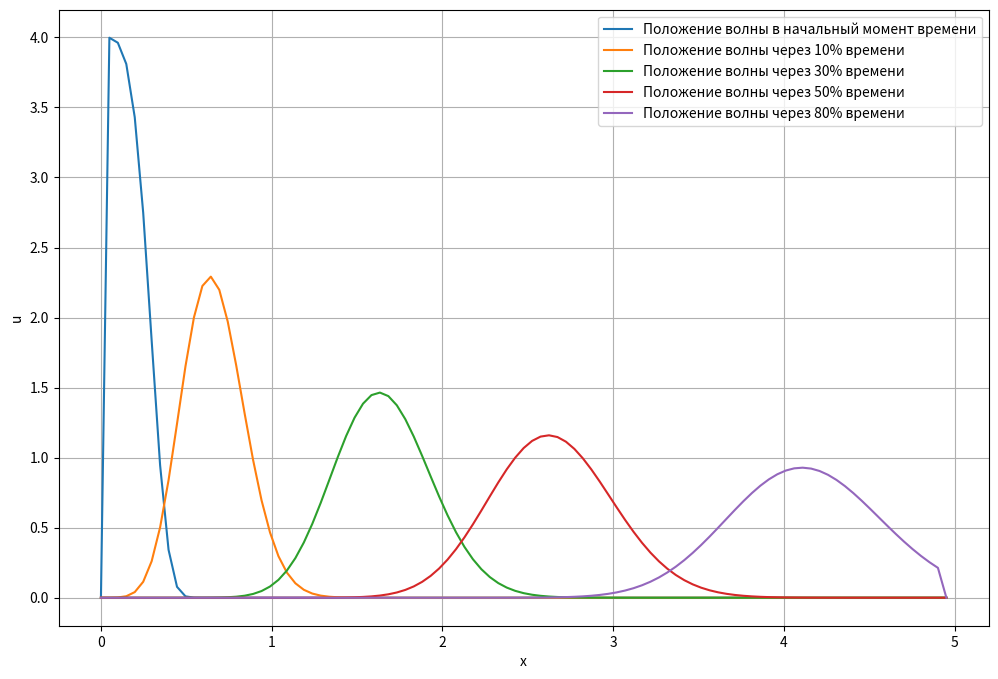
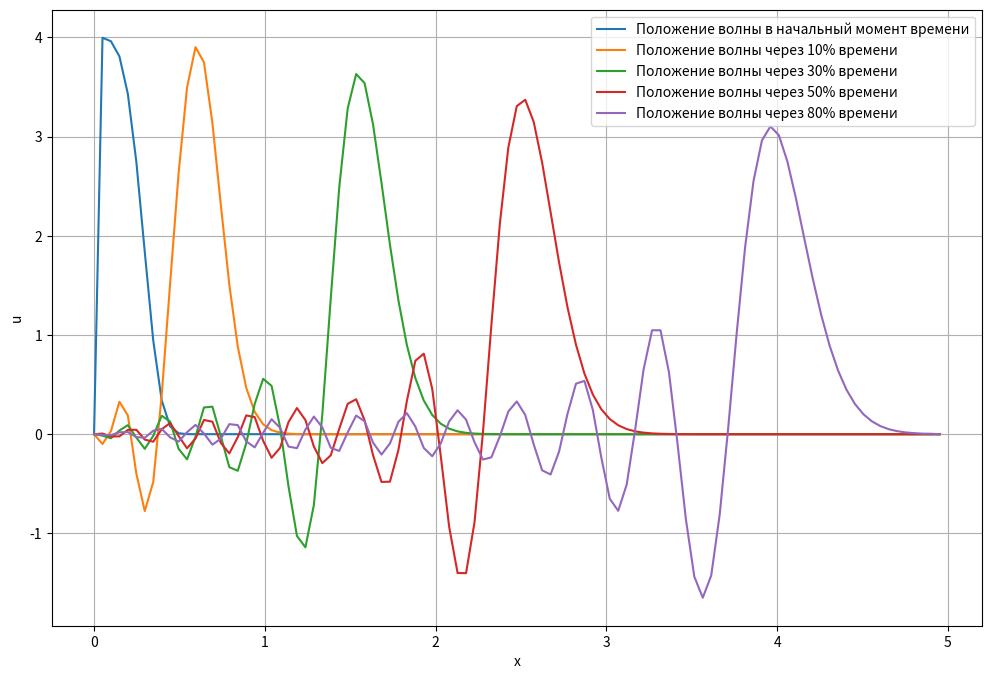
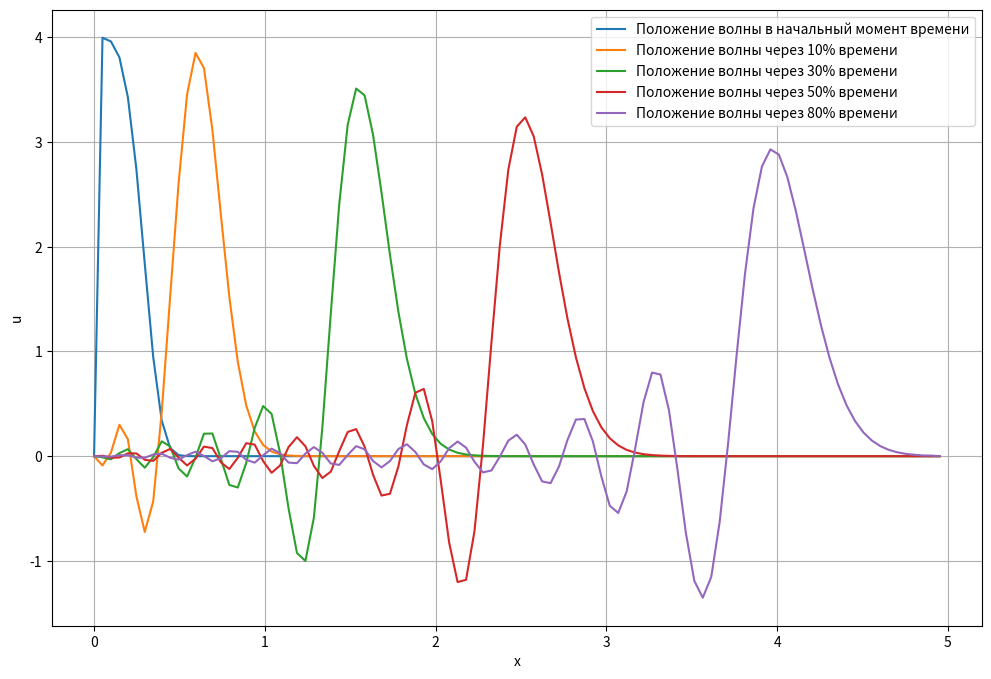

Reproduce these figures in Python, in order.
import matplotlib.pyplot as plt
import numpy as np


def base_function(x):
    return 4 * np.exp(-100 * (x) ** 4)


def ux0(t):
    return 0


def uxl(t):
    return 0


def explicit(uu, c, dx, dt):
    m = uu.shape[0] - 1
    n = uu.shape[1] - 1
    u_ = uu.copy()
    k = c * dt / (2 * dx)

    for ti in range(m):
        for j in range(1, n):
            u_[ti + 1, j] = u_[ti, j] - k * (u_[ti, j + 1] - u_[ti, j - 1])

        # Граничные условия (можно поставить 0, или Neumann, если нужно)
        u_[ti + 1, 0] = u_[ti, 0]
        u_[ti + 1, n] = u_[ti, n]

    return u_


def upstream(uu, c, dx, dt):
    u_ = uu.copy()
    k = c * dt / dx
    for ti in range(u_.shape[0] - 1):
        for xi in range(1, u_.shape[1] - 1):
            u_[ti + 1, xi] = u_[ti, xi] + k * (u_[ti, xi - 1] - u_[ti, xi])
    return u_


def TDMA(a, b, c, f):
    a, b, c, f = tuple(map(lambda k_list: list(map(float, k_list)), (a, c, b, f)))
    alpha = [-b[0] / c[0]]
    beta = [f[0] / c[0]]
    n = len(f)
    x = [0] * n
    for i in range(1, n):
        denom = a[i] * alpha[i - 1] + c[i]
        alpha.append(-b[i] / denom)
        beta.append((f[i] - a[i] * beta[i - 1]) / denom)
    x[n - 1] = beta[n - 1]
    for i in range(n - 1, 0, -1):
        x[i - 1] = alpha[i - 1] * x[i] + beta[i - 1]
    return x


def implicit(uu, c, dx, dt):
    m = uu.shape[0] - 1
    n = uu.shape[1] - 1
    u_ = uu.copy()
    k = c * dt / (2 * dx)
    for ti in range(m):
        al = np.zeros(n + 1)
        bl = np.ones(n + 1)
        cl = np.zeros(n + 1)
        al[1:-1] = -k
        cl[1:-1] = k
        bl[0] = bl[-1] = 1
        u_[ti + 1] = TDMA(al, bl, cl, u_[ti])
    return u_


def make_plot(x, u):
    plt.figure(figsize=(12, 8))

    plt.plot(x, u[0], label='Положение волны в начальный момент времени')
    plt.plot(x, u[int(u.shape[0] * 0.1)], label='Положение волны через 10% времени')
    plt.plot(x, u[int(u.shape[0] * 0.3)], label='Положение волны через 30% времени')
    plt.plot(x, u[int(u.shape[0] * 0.5)], label='Положение волны через 50% времени')
    plt.plot(x, u[int(u.shape[0] * 0.8)], label='Положение волны через 80% времени')

    plt.xlabel('x')
    plt.ylabel('u')
    plt.legend()
    plt.grid(True)
    plt.show()


def compute_integrals(x, u):
    # Вычисление интегралов по x при фиксированных t
    t0 = 0
    t10 = int(u.shape[0] * 0.1)
    t30 = int(u.shape[0] * 0.3)
    t50 = int(u.shape[0] * 0.5)
    t80 = int(u.shape[0] * 0.8)

    I0 = np.trapezoid(u[t0], x)
    I10 = np.trapezoid(u[t10], x)
    I30 = np.trapezoid(u[t30], x)
    I50 = np.trapezoid(u[t50], x)
    I80 = np.trapezoid(u[t80], x)

    return {
        't = 0%': I0,
        't = 10%': I10,
        't = 30%': I30,
        't = 50%': I50,
        't = 80%': I80,
    }


def main():
    L = 5
    c = 1
    Nx = 100
    T = L / c

    dt = 0.001 / 2
    Nt = int(T / dt) + 1
    dx = L / Nx
    print(c * dt / (dx * 2))
    x = np.linspace(0, L, Nx + 1, endpoint=False)
    CFL = c * dt / dx
    print(CFL)

    def get_initial_u():
        u = np.zeros((Nt + 1, Nx + 1))
        u[0] = base_function(x)
        u[:, 0] = ux0(0)
        u[:, -1] = uxl(0)
        return u

    u = get_initial_u()
    values_upstream = upstream(u, c, dx, dt)
    values_explicit = explicit(u, c, dx, dt)
    values_implicit = implicit(u, c, dx, dt)
    make_plot(x, values_upstream)
    make_plot(x, values_explicit)
    make_plot(x, values_implicit)

    integrals = compute_integrals(x, values_upstream)
    print(integrals)
    integrals = compute_integrals(x, values_explicit)
    print(integrals)
    integrals = compute_integrals(x, values_implicit)
    print(integrals)


if __name__ == '__main__':
    main()
